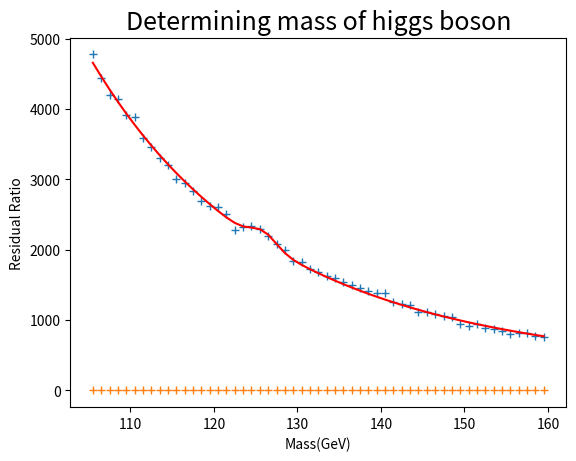

Here is the Python script that generated this plot:
# -*- coding: utf-8 -*-
"""
Created on Fri Oct 29 16:50:29 2021

[redacted]
"""
# YOUR CODE HERE
#Import modules, numpy, scipy, matplotlib


import numpy as np
import matplotlib.pyplot as plt
from scipy.optimize import  curve_fit



def fitfunc(m_fit, mu_fit, sigma_fit, r_fit, a_fit, b1_fit, b2_fit):
    "Creating fit for curve_fit to find best values of"
    #Background fit
    background = a_fit * np.exp((b1_fit * (m_fit-105.5) + b2_fit * (m_fit-105.5)**2))
    #Signal fit
    signal = (r_fit/(sigma_fit * (2 * np.pi)**0.5)) * np.exp(-((m_fit-mu_fit)**2)/(2*sigma_fit**2))
    combined = background + signal
    return combined

def residual_ratio(experiment_y_values, fit_y_values):
    "Determining values of residual ratios"
    residual_ratios = (experiment_y_values - fit_y_values)/experiment_y_values
    return residual_ratios
# Given
# write the fitfunc function above(!) this since it is being used below.
def fitter(xval, yval, initial):
    ''' function to fit the given data using a 'fitfunc' TBD.
        The curve_fit function is called. Only the best fit values
        are returned to be utilized in a main script.
    '''
    best, _ = curve_fit(fitfunc, xval, yval, p0=initial)
    return best

# Use functions with script below for plotting parts (a) and (b)
# start value parameter definitions, see equations for s(m) and b(m).
# init[0] = mu
# init[1] = sigma
# init[2] = R
# init[3] = A
# init[4] = b1
# init[5] = b2
init = (125.8, 1.4, 470.0, 5000.0, -0.04, -1.5e-4)
xvalues = np.arange(start=105.5, stop=160.5, step=1)
data = np.array([4780, 4440, 4205, 4150, 3920, 3890, 3590, 3460, 3300, 3200, 3000,
                 2950, 2830, 2700, 2620, 2610, 2510, 2280, 2330, 2345, 2300, 2190,
                 2080, 1990, 1840, 1830, 1730, 1680, 1620, 1600, 1540, 1505, 1450,
                 1410, 1380, 1380, 1250, 1230, 1220, 1110, 1110, 1080, 1055, 1050,
                 940, 920, 950, 880, 870, 850, 800, 820, 810, 770, 760])
# YOUR CODE HERE

#Call the fitter function
b_val = fitter(xvalues, data, init)



#Plotting main graph with best fit
plt.title("Determining mass of higgs boson", fontsize = 18)
plt.xlabel("Mass(GeV)", fontsize = 10)
plt.ylabel("Counts", fontsize = 10)
plt.plot(xvalues, data, "+")
plt.plot(xvalues,fitfunc(xvalues,b_val[0],b_val[1],b_val[2],b_val[3],b_val[4],b_val[5]),'r')
plt.show()


#Finding the residual ratios
rdls = residual_ratio(data,fitfunc(xvalues,b_val[0],b_val[1],b_val[2],b_val[3],b_val[4],b_val[5]))
#print(residuals)
#Plotting residual ratios
plt.xlabel("Mass(GeV)", fontsize = 10)
plt.ylabel("Residual Ratio", fontsize = 10)
plt.plot(xvalues, rdls, "+")
plt.show()
